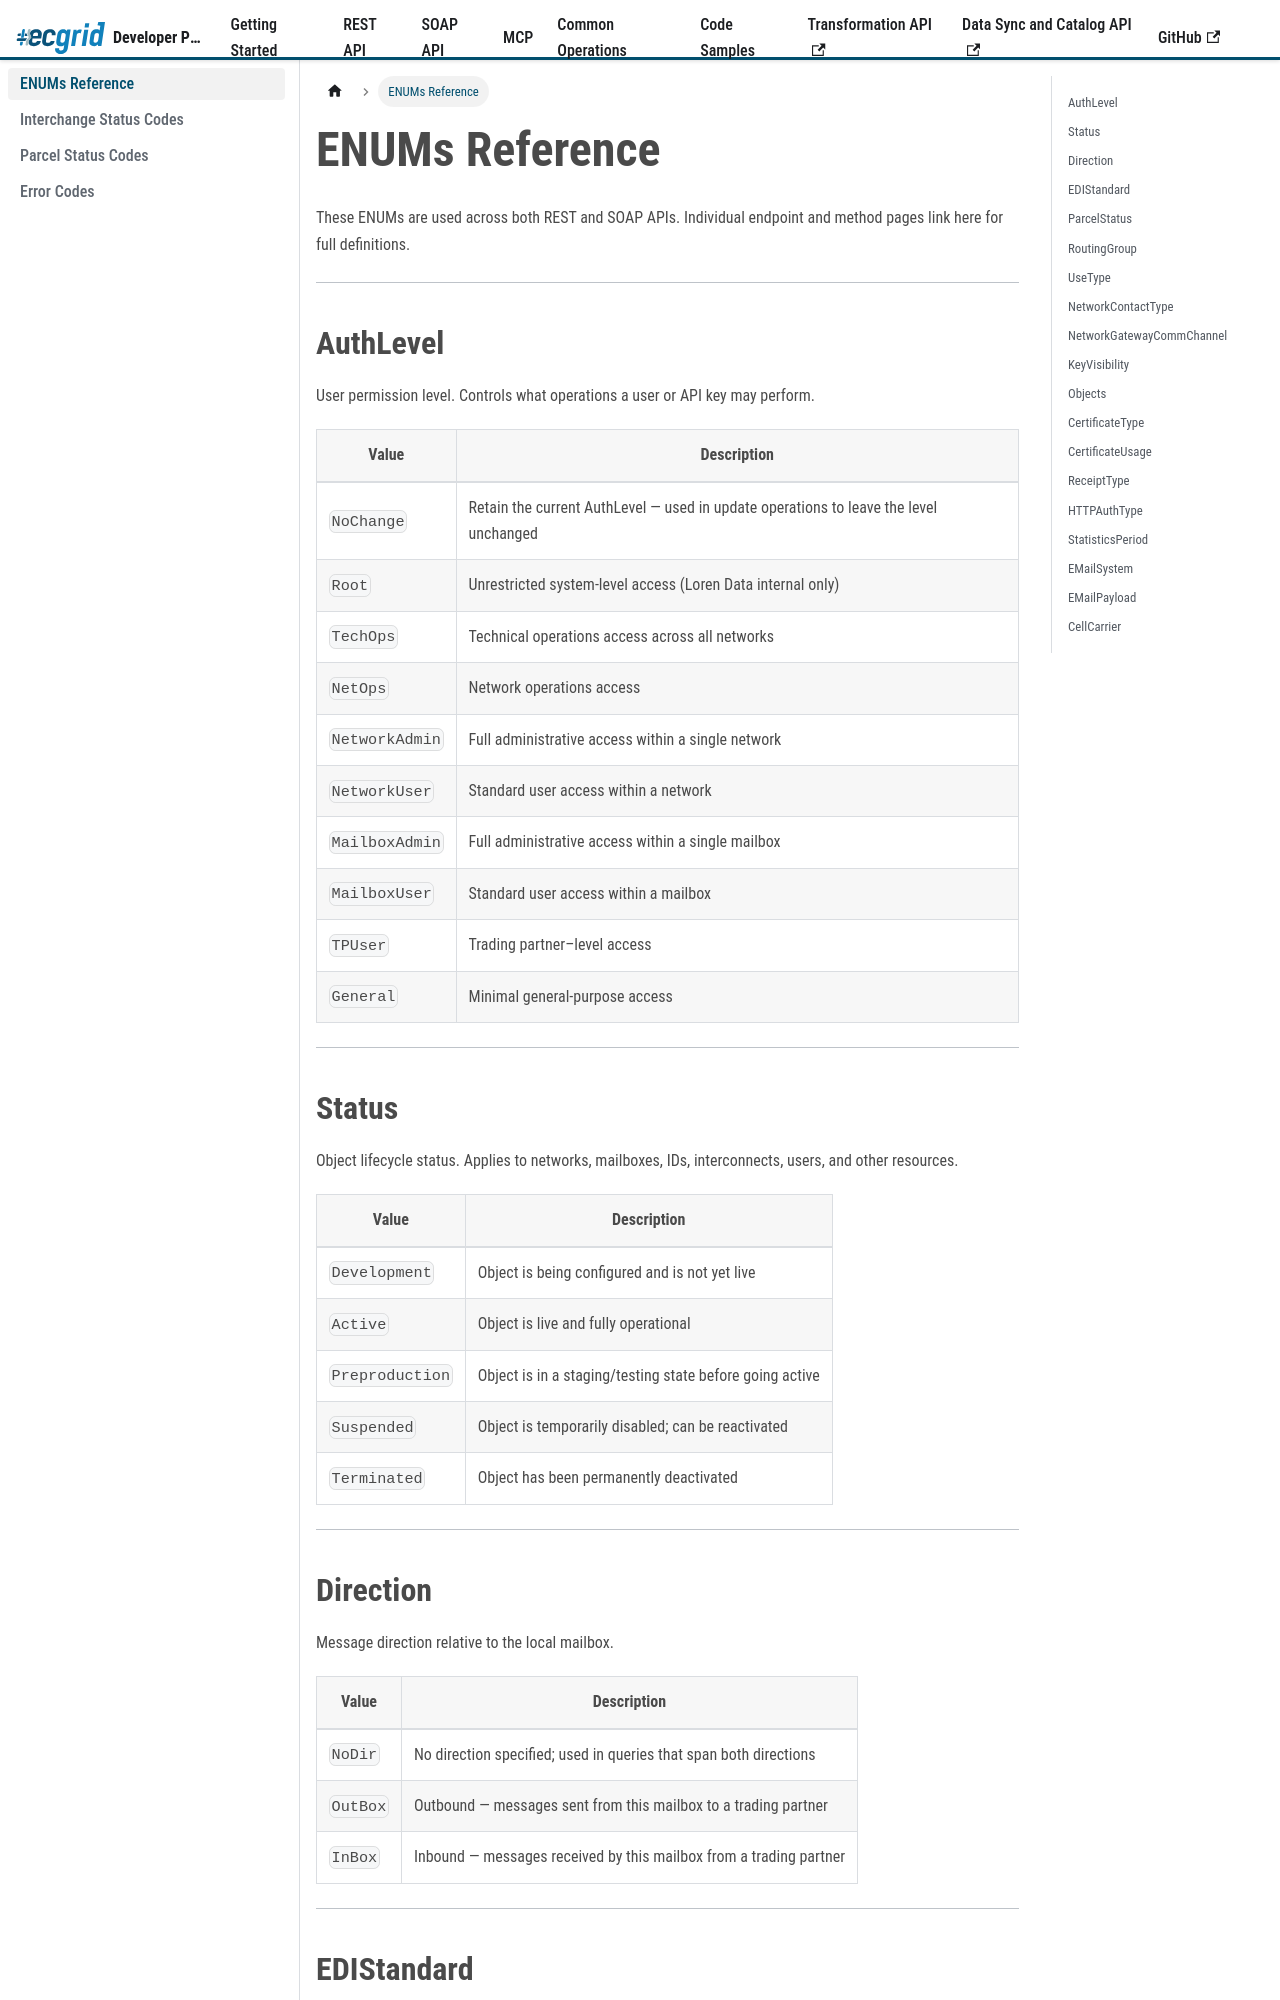

repository: LorenData/ecgrid-developer-documentation · page: docs/appendix/enums.html · generator: docusaurus

---
title: ENUMs Reference
sidebar_position: 1
---
{/* AI Attribution — Loren Data AI Use Policy §8.2 | Tool: Claude Code (Anthropic) | 2026-05-07: Created ENUMs reference page for REST and SOAP APIs - Greg Kolinski */}

# ENUMs Reference

These ENUMs are used across both REST and SOAP APIs. Individual endpoint and method pages link here for full definitions.

---

## AuthLevel

User permission level. Controls what operations a user or API key may perform.

| Value | Description |
|---|---|
| `NoChange` | Retain the current AuthLevel — used in update operations to leave the level unchanged |
| `Root` | Unrestricted system-level access (Loren Data internal only) |
| `TechOps` | Technical operations access across all networks |
| `NetOps` | Network operations access |
| `NetworkAdmin` | Full administrative access within a single network |
| `NetworkUser` | Standard user access within a network |
| `MailboxAdmin` | Full administrative access within a single mailbox |
| `MailboxUser` | Standard user access within a mailbox |
| `TPUser` | Trading partner–level access |
| `General` | Minimal general-purpose access |

---

## Status

Object lifecycle status. Applies to networks, mailboxes, IDs, interconnects, users, and other resources.

| Value | Description |
|---|---|
| `Development` | Object is being configured and is not yet live |
| `Active` | Object is live and fully operational |
| `Preproduction` | Object is in a staging/testing state before going active |
| `Suspended` | Object is temporarily disabled; can be reactivated |
| `Terminated` | Object has been permanently deactivated |

---
